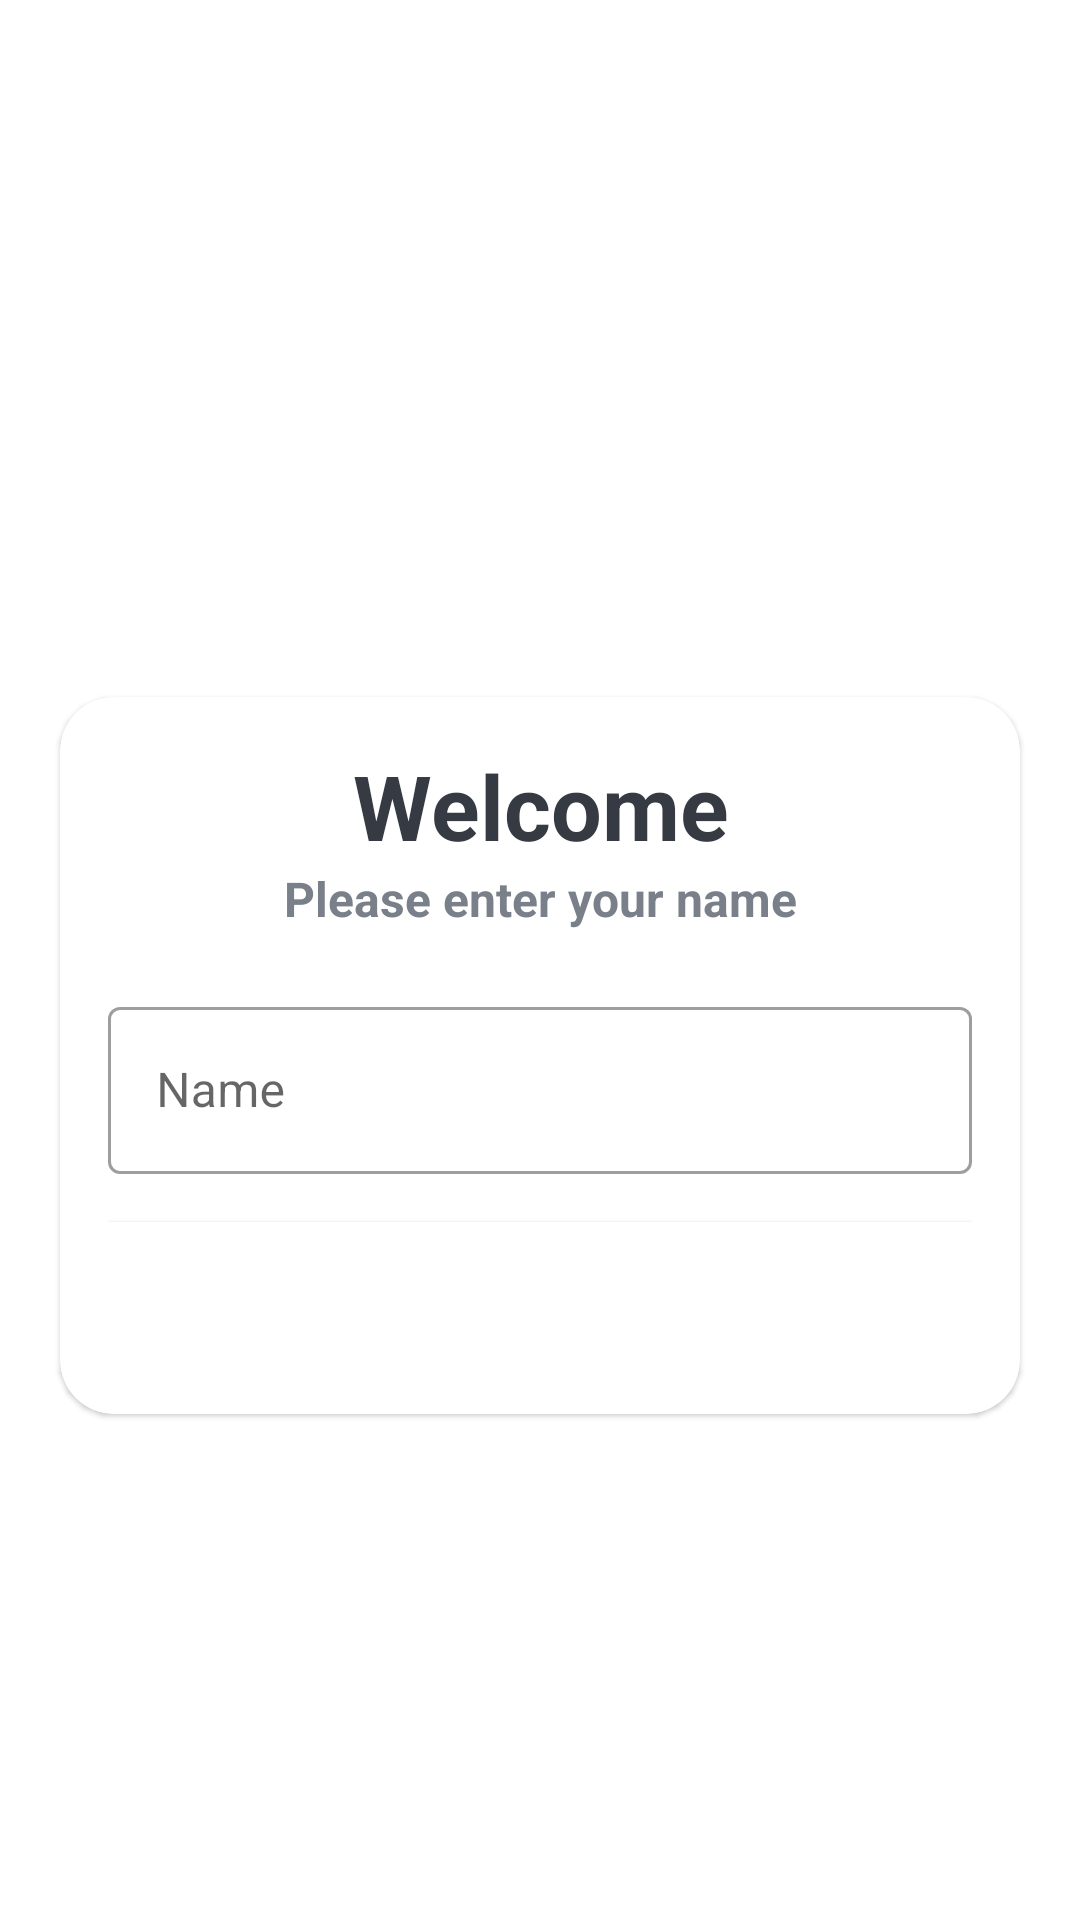

Android layout source for this screen:
<!-- AndroidManifest.xml: application theme Theme.MobileQuiz -->
<!-- res/layout/activity_main.xml -->
<?xml version="1.0" encoding="utf-8"?>
<LinearLayout xmlns:android="http://schemas.android.com/apk/res/android"
    xmlns:app="http://schemas.android.com/apk/res-auto"
    xmlns:tools="http://schemas.android.com/tools"
    android:layout_width="match_parent"
    android:layout_height="match_parent"
    android:background="@drawable/ic_bg"
    android:gravity="center"
    android:orientation="vertical"
    tools:context=".MainActivity">

    <TextView
        android:layout_width="match_parent"
        android:layout_height="wrap_content"
        android:text="@string/quizapp"
        android:textSize="25sp"
        android:textStyle="bold"
        android:layout_marginBottom="30dp"
        android:gravity="center"
        android:textColor="@color/white"
        >

    </TextView>

    <com.google.android.material.card.MaterialCardView
        android:layout_width="match_parent"
        android:layout_height="wrap_content"
        android:layout_marginStart="20dp"
        android:layout_marginEnd="20dp"
        app:cardCornerRadius="18dp"
        android:background="@color/white"
        >

        <LinearLayout
            android:layout_width="match_parent"
            android:layout_height="wrap_content"
            android:layout_margin="16dp"
            android:orientation="vertical"
            >

            <TextView
                android:layout_width="match_parent"
                android:layout_height="wrap_content"
                android:text="@string/welcome"
                android:textSize="30sp"
                android:textStyle="bold"
                android:gravity="center"
                android:textColor="#363A43"
                >
            </TextView>

            <TextView
                android:layout_width="match_parent"
                android:layout_height="wrap_content"
                android:text="@string/please_enter_your_name"
                android:textSize="16sp"
                android:textStyle="bold"
                android:gravity="center"
                android:textColor="#7A8089"
                >
            </TextView>

            <com.google.android.material.textfield.TextInputLayout
                android:layout_width="match_parent"
                android:layout_height="wrap_content"
                style="@style/Widget.MaterialComponents.TextInputLayout.OutlinedBox"
                android:layout_marginTop="20dp"

                >

                <androidx.appcompat.widget.AppCompatEditText
                    android:layout_width="match_parent"
                    android:layout_height="wrap_content"
                    android:hint="Name"
                    android:inputType="textCapWords"
                    android:textColor="#363A43"
                    android:textColorHint="#7A8089"
                    >

                </androidx.appcompat.widget.AppCompatEditText>

            </com.google.android.material.textfield.TextInputLayout>

            <Button
                android:layout_width="match_parent"
                android:layout_height="wrap_content"
                android:layout_marginTop="16dp"
                android:background="@color/design_default_color_on_primary"
                android:text="START"
                android:textColor="@color/white"
                android:textSize="18sp"

                >

            </Button>

        </LinearLayout>

    </com.google.android.material.card.MaterialCardView>
</LinearLayout>
<!-- resources referenced by this layout -->
<resources>
  <string name="please_enter_your_name">Please enter your name</string>
  <string name="quizapp">QuizApp</string>
  <string name="welcome">Welcome</string>
  <style name="Theme.MobileQuiz" parent="Theme.MaterialComponents.DayNight.DarkActionBar">
          
          <item name="colorPrimary">@color/purple_500</item>
          <item name="colorPrimaryVariant">@color/purple_700</item>
          <item name="colorOnPrimary">@color/white</item>
          
          <item name="colorSecondary">@color/teal_200</item>
          <item name="colorSecondaryVariant">@color/teal_700</item>
          <item name="colorOnSecondary">@color/black</item>
          
          <item name="android:statusBarColor" tools:targetApi="l">?attr/colorPrimaryVariant</item>
          
      </style>
  <!-- not gathered from this repository: default colours our renderer supplied (Android Studio template values) -->
  <color name="purple_500">#FF6200EE</color>
  <color name="purple_700">#FF3700B3</color>
  <color name="teal_200">#FF03DAC5</color>
  <color name="teal_700">#FF018786</color>
  <color name="black">#FF000000</color>
  <color name="white">#FFFFFFFF</color>
</resources>
